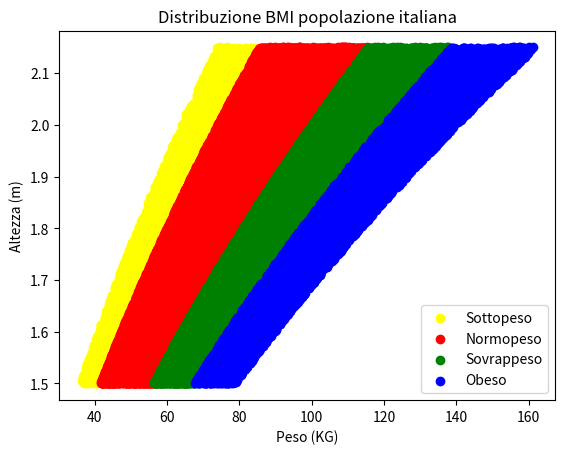
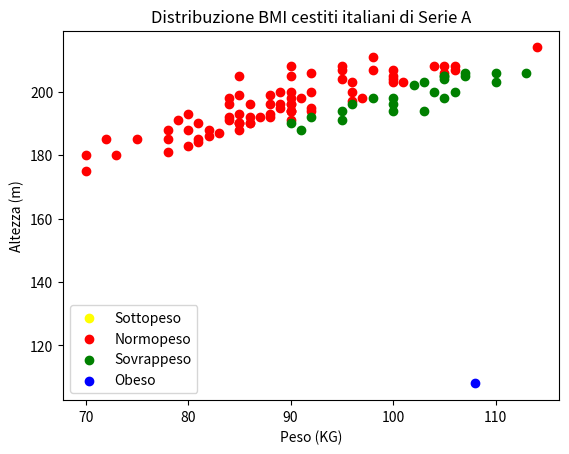

Source code (Python) for these figures, in order:
import random
import matplotlib.pyplot as plt

# Calcolo i valori delle persone sottopeso
altUP = []
pesiUP = []
for n in range(0, int(100000 * 0.029)):
    alttmp = random.uniform(1.5, 2.15)
    pesotmp = random.uniform(16, 18.5) * (alttmp ** 2)
    altUP.append(alttmp)
    pesiUP.append(pesotmp)

# Calcolo i valori delle persone normopeso
altNP = []
pesiNP = []
for n in range(0, int(100000 * 0.509)):
    alttmp = random.uniform(1.5, 2.15)
    pesotmp = random.uniform(18.5, 25) * (alttmp ** 2)
    altNP.append(alttmp)
    pesiNP.append(pesotmp)

# Calcolo i valori delle persone sovrappeso
altOP = []
pesiOP = []
for n in range(0, int(100000 * 0.3420)):
    alttmp = random.uniform(1.5, 2.15)
    pesotmp = random.uniform(25, 30) * (alttmp ** 2)
    altOP.append(alttmp)
    pesiOP.append(pesotmp)

# Calcolo i valori delle persone obese
altO = []
pesiO = []
for n in range(0, int(100000 * 0.12)):
    alttmp = random.uniform(1.5, 2.15)
    pesotmp = random.uniform(30, 35) * (alttmp ** 2)
    altO.append(alttmp)
    pesiO.append(pesotmp)

f1 = plt.figure(1)
plt.title('Distribuzione BMI popolazione italiana')
plt.scatter(pesiUP, altUP, color='yellow', label='Sottopeso')
plt.scatter(pesiNP, altNP, color='red', label='Normopeso')
plt.scatter(pesiOP, altOP, color='green', label='Sovrappeso')
plt.scatter(pesiO, altO, color='blue', label='Obeso')
plt.xlabel("Peso (KG)")
plt.ylabel("Altezza (m)")
plt.legend()
plt.show()


altezzeSottoP = []
pesiSottoP = []

altezzeNP = []
pesiNP = []

altezzeSP = []
pesiSP = []

altezzeO = []
pesiObesi =  []

# Altezza e peso di tutti i giocatori italiani di Serie A basket, i dati sono stati presi da https://www.legabasket.it/lba/3/squadre
altezze = [206, 196, 204, 188, 191, 198, 204, 208, 185, 190, 188, 190, 204, 196, 198, 190, 192, 200, 205, 211, 181, 194,
           196, 195, 188, 199, 200, 200, 207, 108, 194, 206, 202, 200, 192, 200, 203, 180, 194, 184, 203, 194, 187, 203,
           205, 200, 175, 192, 208, 193, 207, 190, 192, 185, 190, 207, 196, 188, 192, 195, 206, 196, 191, 180, 206, 198,
           208, 190, 205, 198, 205, 208, 183, 186, 205, 196, 193, 198, 199, 205, 185, 194, 185, 188, 203, 203, 194, 207,
           198, 196, 191, 193, 206, 190, 191, 196, 194, 197, 208, 214, 198]
pesi = [110, 96, 105, 80, 95, 91, 100, 105, 72, 86, 82, 85, 95, 88, 84, 81, 87, 90, 107, 98, 78, 90, 84, 89, 85, 88,
        104, 89, 95, 108, 100, 107, 102, 106, 88, 92, 101, 73, 90, 81, 110, 90, 83, 96, 105, 96, 70, 84, 106, 80, 106,
        85, 86, 78, 85, 98, 90, 78, 92, 92, 113, 89, 79, 70, 92, 97, 90, 90, 90, 90, 105, 104, 80, 82, 85, 90, 88, 105,
        85, 100, 81, 103, 75, 91, 103, 100, 92, 100, 100, 86, 90, 85, 105, 86, 84, 100, 95, 96, 95, 114, 98]

numero_dati = len(altezze)
print(numero_dati)
print(len(pesi))

for i in range(numero_dati):
    altezza = altezze[0]
    peso = pesi[0]

    print(str(altezza) + ' ' + str(peso))
    bmi = peso/((altezza/100)**2)
    if bmi <= 18.4:
        altezzeSottoP.append(altezza)
        pesiSottoP.append(peso)
        print('sottopeso: '+str(bmi))
    elif bmi > 18.4 and bmi <= 24.9:
        altezzeNP.append(altezza)
        pesiNP.append(peso)
        print('normopeso: '+str(bmi))
    elif bmi > 24.9 and bmi <= 30:
        altezzeSP.append(altezza)
        pesiSP.append(peso)
        print('sovrappeso: '+str(bmi))
    else:
        altezzeO.append(altezza)
        pesiObesi.append(peso)
        print('obeso: '+str(bmi))
    print()

    del altezze[0]
    del pesi[0]


print('sono state prese in considerazione: '+str(len(altezzeSottoP) + len(altezzeNP) + len(altezzeSP) + len(altezzeO))+' altezze')
print('sono state prese in considerazione: '+str(len(pesiSottoP) + len(pesiNP) + len(pesiSP) + len(pesiObesi))+' pesi')

f2 = plt.figure(2)
plt.title('Distribuzione BMI cestiti italiani di Serie A')
plt.scatter(pesiSottoP, altezzeSottoP, color='yellow', label='Sottopeso')
plt.scatter(pesiNP, altezzeNP, color='red', label='Normopeso')
plt.scatter(pesiSP, altezzeSP, color='green', label='Sovrappeso')
plt.scatter(pesiObesi, altezzeO, color='blue', label='Obeso')
plt.xlabel("Peso (KG)")
plt.ylabel("Altezza (m)")
plt.legend()
plt.show()
